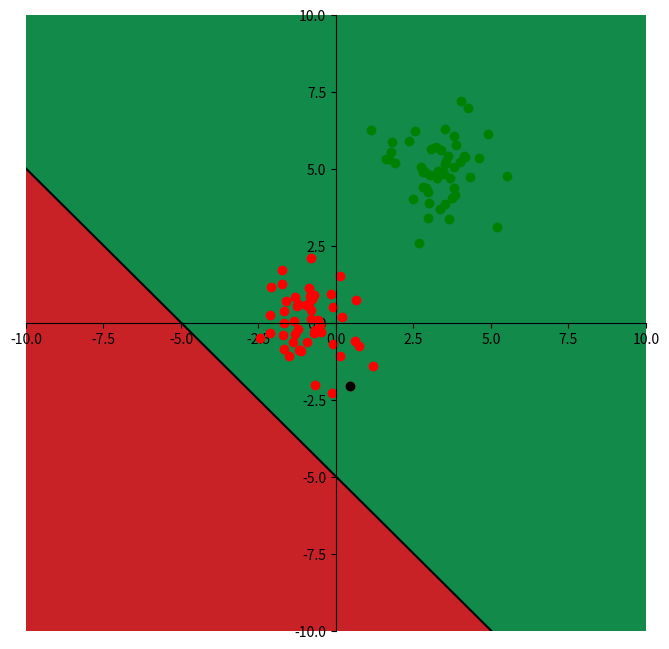
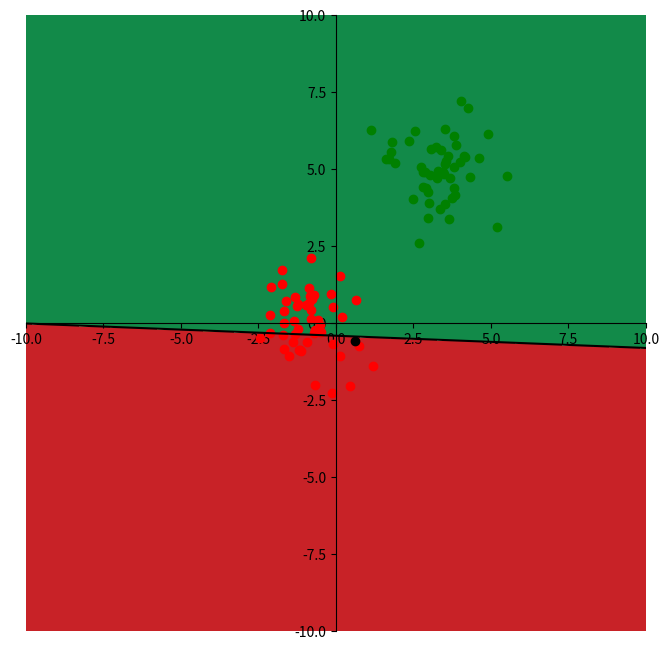
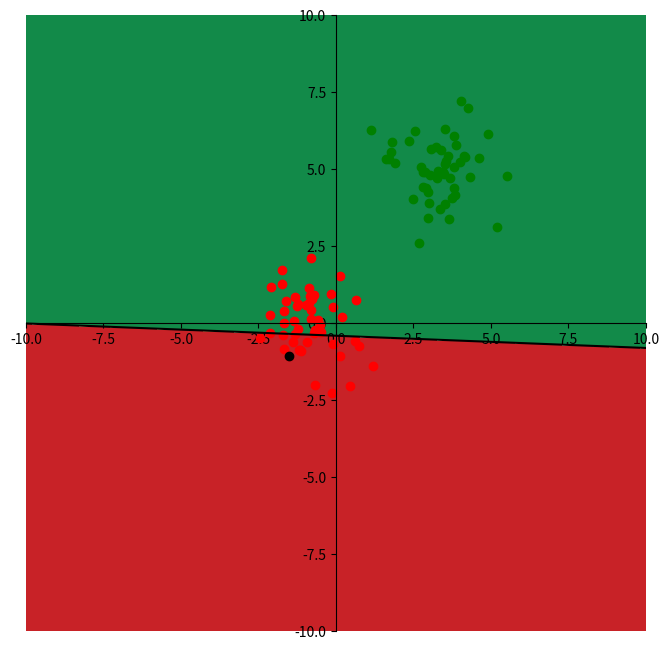
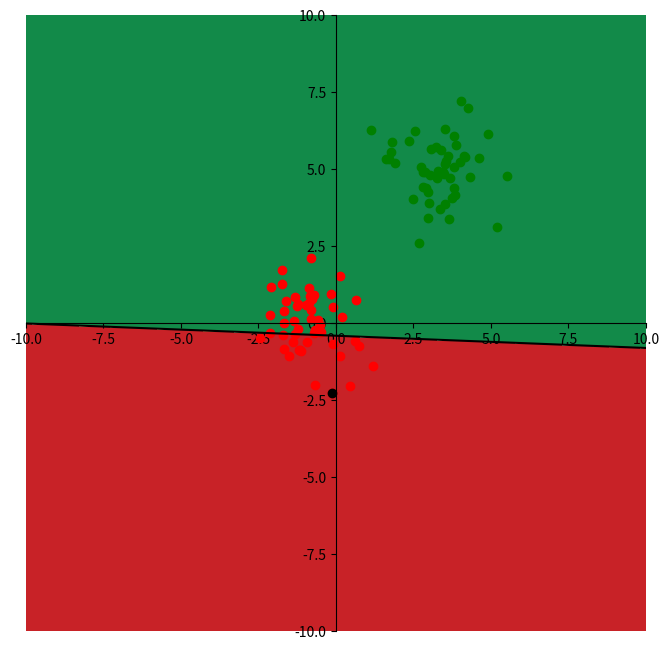
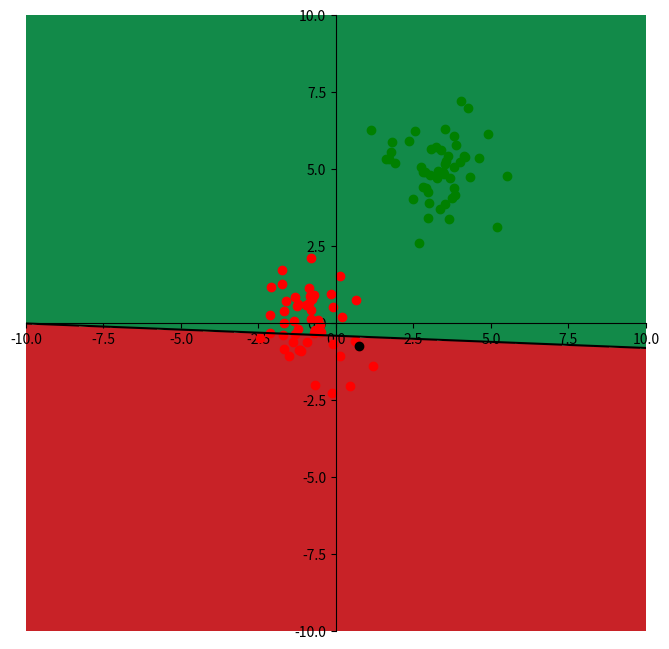
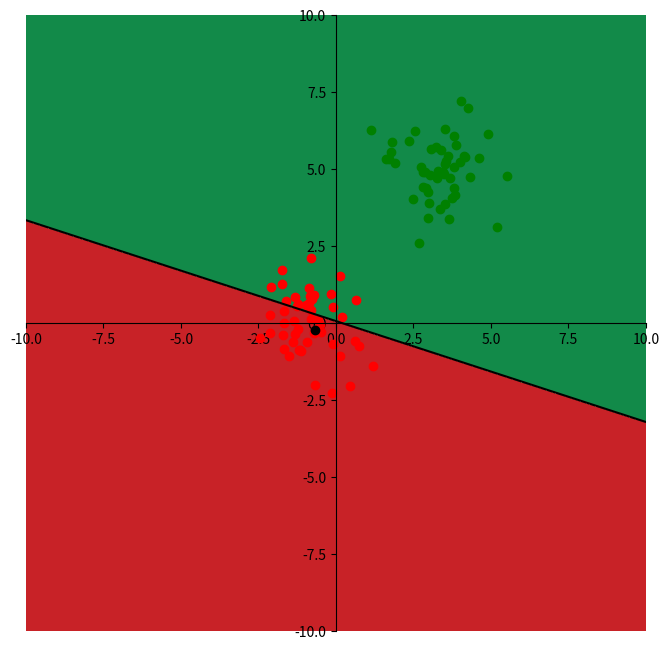
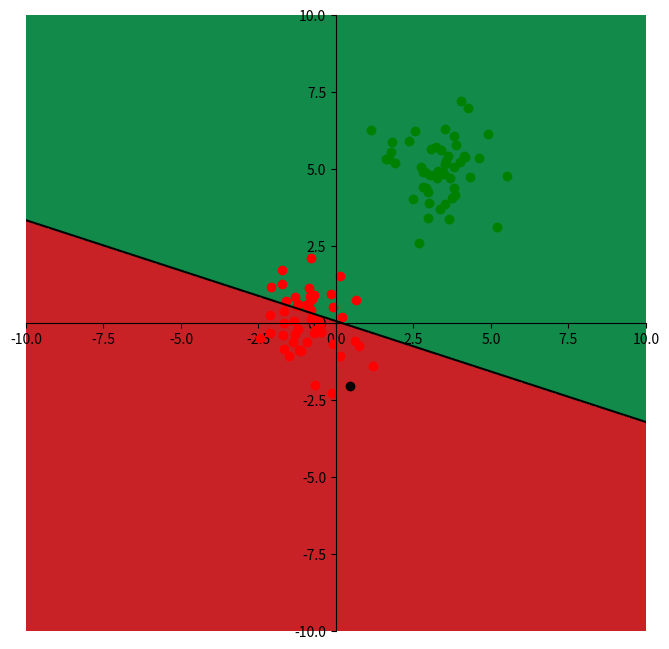
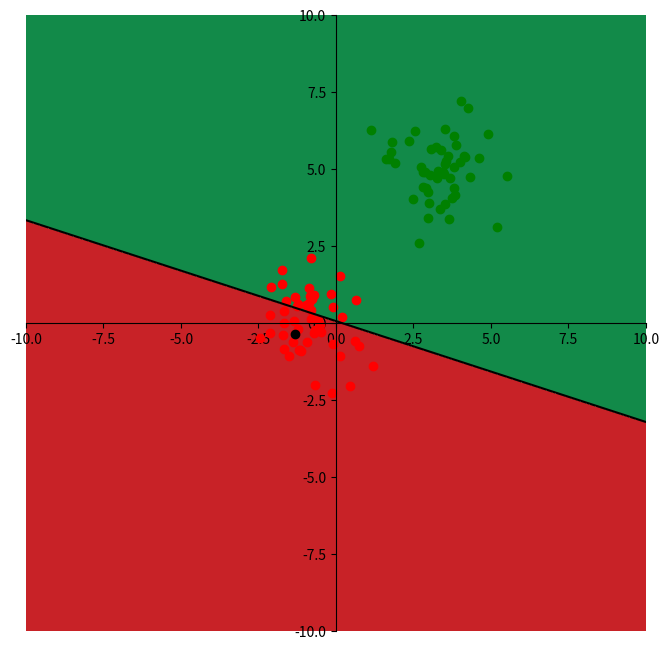
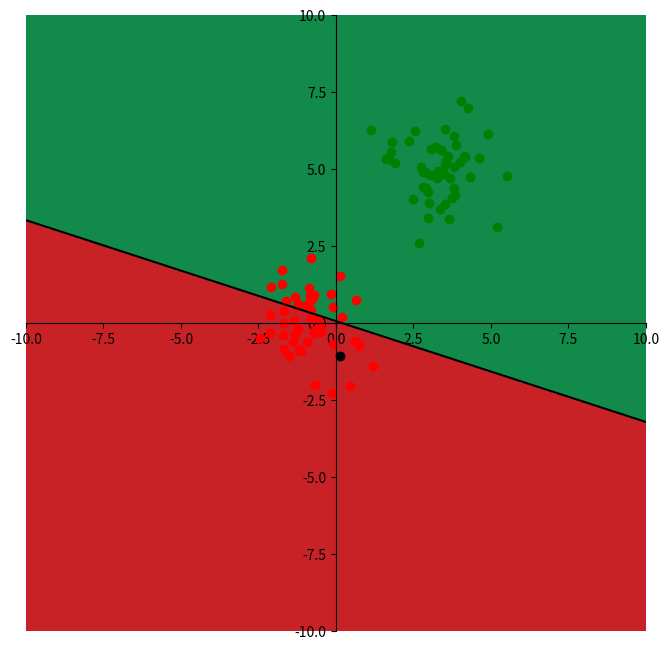
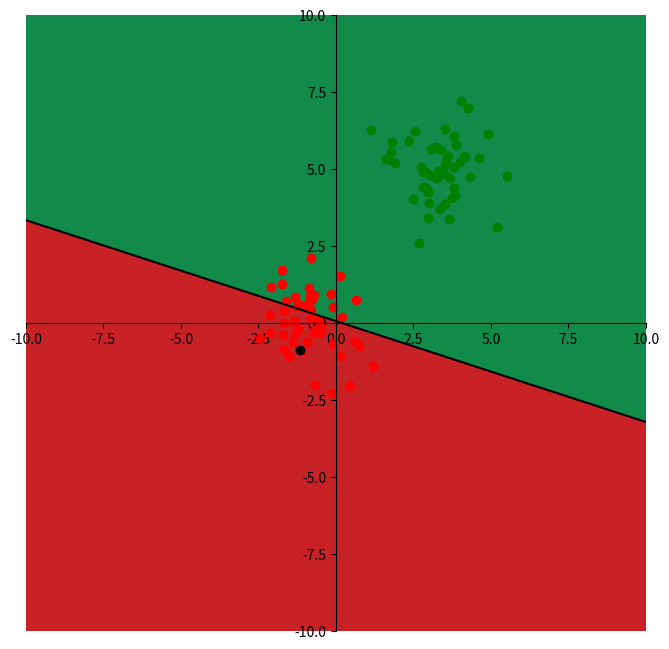
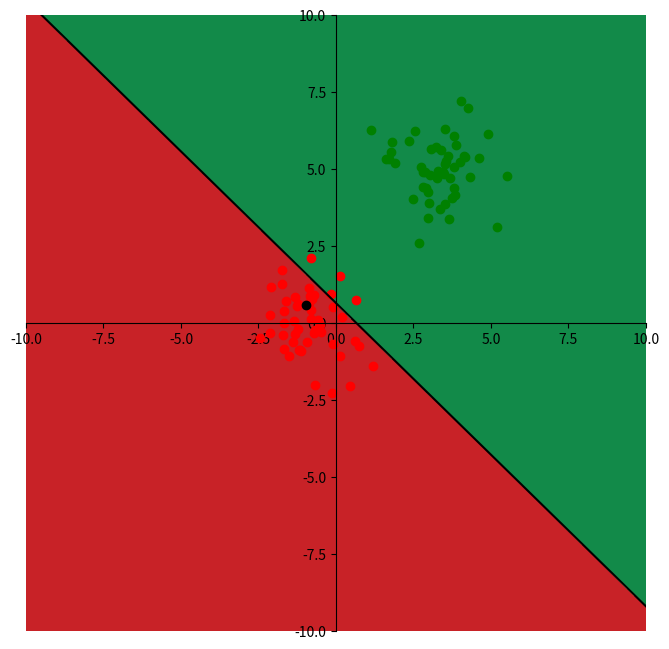
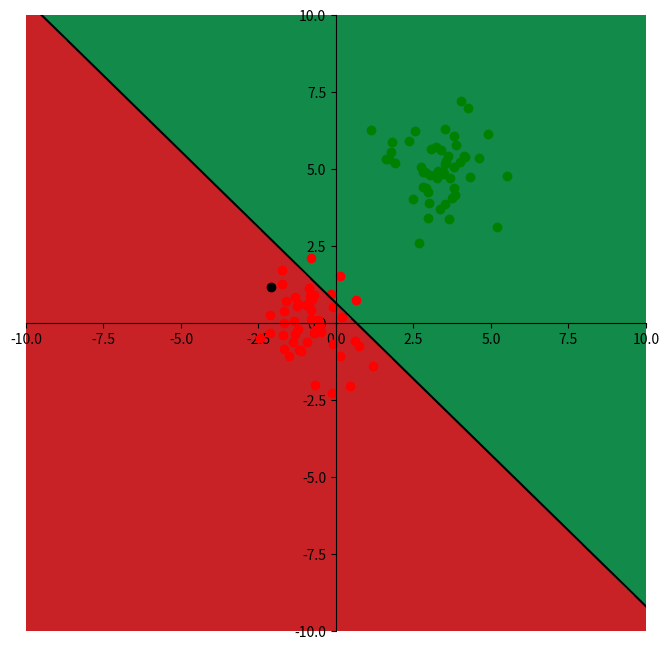
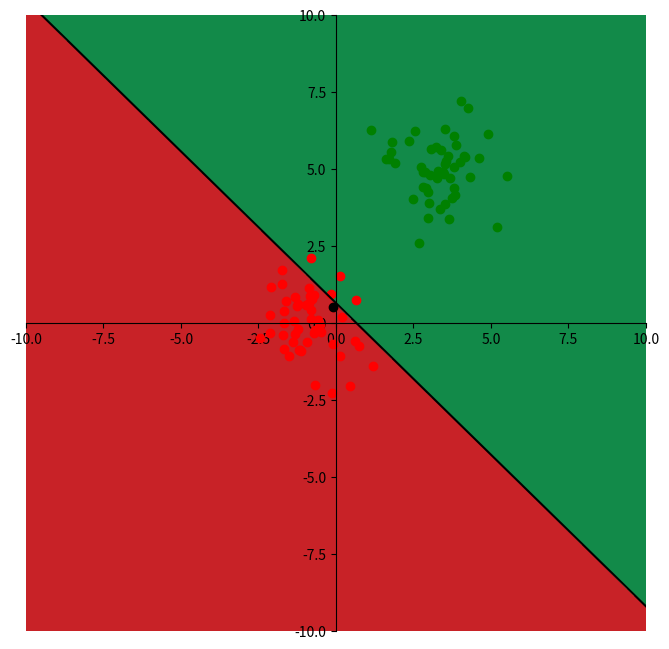
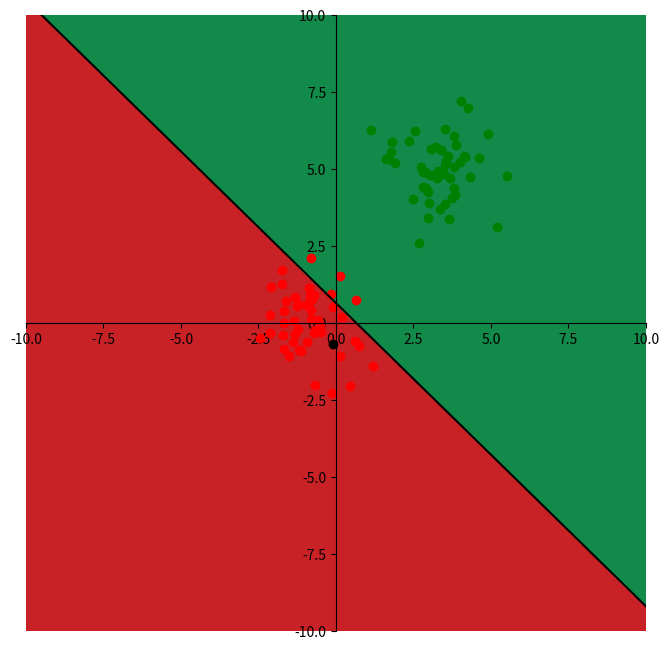
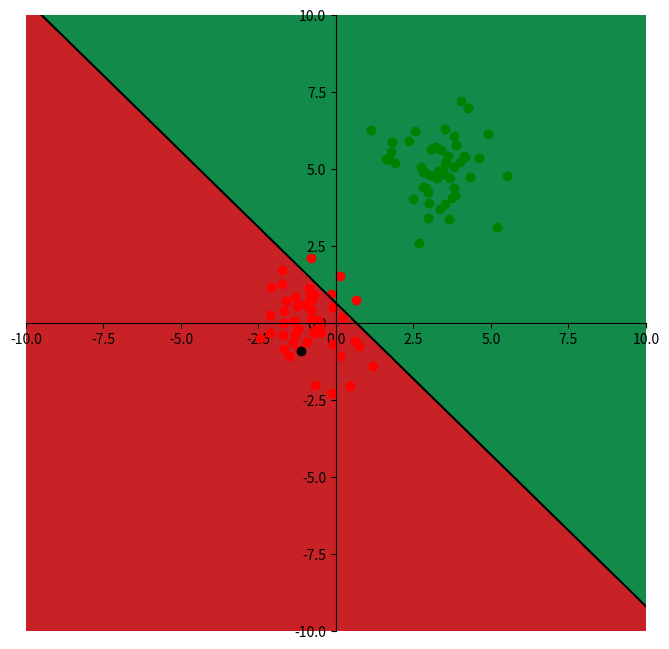
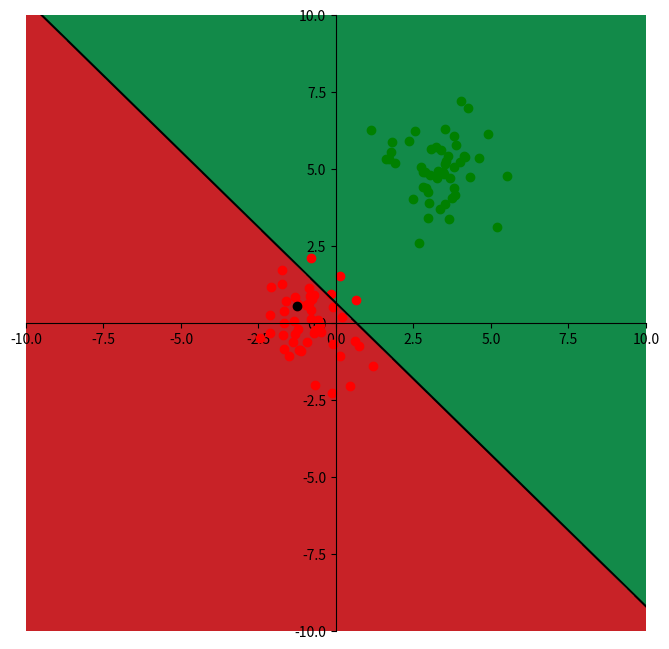

Recreate these plots in Python, in order. (Note: this script raises an exception after producing the figures.)
# -*- coding: utf-8 -*-
"""
Created on Fri Feb 26 10:10:36 2021

[redacted]
"""

#%% Import modules
import numpy as np
import matplotlib as mpl
import matplotlib.pyplot as plt

print(np.__name__ + " version = " + np.__version__)
print(mpl.__name__ + " version = " + mpl.__version__)

#%% Generate random data
np.random.seed(1)

xlim = (-10, 10)
ylim = (-10, 10)
step = 0.02

#%%
N = 50

c1 = np.random.randn(N,2) + np.array([-1, 0])
c2 = np.random.randn(N,2) + np.array([3,5])

X = np.vstack((c1,c2))
y = np.vstack((-1*np.ones((N,1)), np.ones((N,1))))

#%%
def sgn(x):
    return (1 if x >= 0 else -1)

def predict(w, x):
    return sgn(np.dot(w.T, x))

def get_dec_boundary(w):
    xx, yy = np.meshgrid(np.arange(xlim[0], xlim[1], step), 
                         np.arange(ylim[0], ylim[1], step))
    samples = np.vstack([np.ones((xx.size)), xx.ravel(), yy.ravel()])
    z = np.dot(w.T,samples)
    z[z>=0] = 1
    z[z<0] = 0
    return xx, yy, z.reshape(xx.shape)

def get_line(w):
    x1 = np.linspace(xlim[0], xlim[1], 2)
    x2 = ( -w[0] - w[1]*x1 ) / w[2]
    return x1, x2

def plot_data(X, y, w, ind = 0):
    
    fig = plt.figure(figsize=(8,8))
    ax = fig.add_subplot(1, 1, 1)

    plt.plot(X[y.ravel() ==  1,0], X[y.ravel() ==  1,1], 'go')
    plt.plot(X[y.ravel() == -1,0], X[y.ravel() == -1,1], 'ro')

    # Plot the separation line
    x1, x2 = get_line(w)
    plt.plot(x1, x2, '-k')
    # Plot
    plt.plot(X[ind,0], X[ind,1], 'ko')
    plt.xlim(-10, 10)
    plt.ylim(-10, 10)
    xx, yy, zz = get_dec_boundary(w)
    plt.contourf(xx, yy, zz, cmap=plt.cm.RdYlGn)
    
    ax.spines['right'].set_color('none')
    ax.spines['top'].set_color('none')
    ax.spines['left'].set_position('center')
    ax.spines['bottom'].set_position('center')
    ax.xaxis.set_ticks_position('bottom')
    ax.yaxis.set_ticks_position('left')
    plt.show()

#%%
# for i in range(10):
i = 5
w = np.array([i, 1, 1])

plot_data(X, y, w, i)

#%%

# Initialize weigths
# w = np.zeros((3,1))# np.random.random((3,1))
w = 10. * np.random.random((3,1))
w = w/ np.linalg.norm(w)

epochs = range(200)
eta = .2

for epoch in epochs:
  for i in range(X.shape[0]):
    x = np.hstack([1, X[i,:]]).reshape((3,1))
    y_gt = y[i]
    y_hat = predict(w, x)
    w = w + eta * (y_gt - y_hat) * x
    plot_data(X, y, w, i)
plot_data(X, y, w, i)

#%%
w = np.random.random((3,1))
epochs = range(5) #%% hyperparameter
eta = 1           #%% hyperparameter

for epoch in epochs:
  for i in range(X.shape[0]):
    x = np.hstack([1, X[i,:]]).reshape((3,1))
    y_gt = y[i]
    y_hat = predict(w, x)
    w = w + eta * (y_gt - y_hat) * x
    plot_data(X, y, w, i)
plot_data(X, y, w, i)
